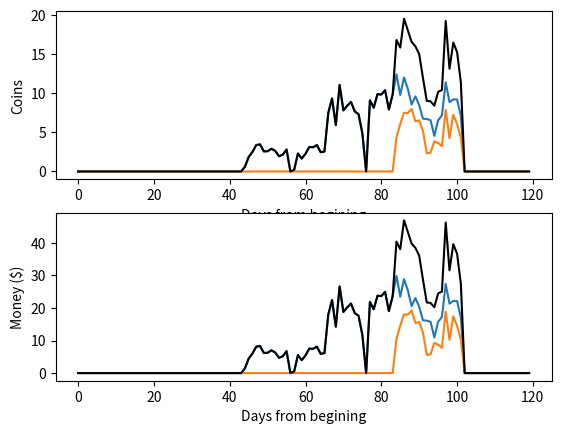

Python code for this plot:
import matplotlib.pyplot as plt


coins_days=[]
coins=[]
"""https://api.bombcrypto.io/check_coin?address="""

# [redacted]
coins_days.append([["2021-10-09",0],["2021-11-14",0.602],["2021-11-15",1.855],["2021-11-16",2.505],["2021-11-17",3.384],["2021-11-18",3.461],["2021-11-19",2.571],["2021-11-20",2.593],["2021-11-21",2.909],["2021-11-22",2.635],["2021-11-23",1.953],["2021-11-24",2.15],["2021-11-25",2.809],["2021-11-27",0.205],["2021-11-28",2.304],["2021-11-29",1.644],["2021-11-30",2.263],["2021-12-01",3.134],["2021-12-02",3.099],["2021-12-03",3.377],["2021-12-04",2.462],["2021-12-05",2.554],["2021-12-06",7.479],["2021-12-07",9.344],["2021-12-08",5.927],["2021-12-09",11.068],["2021-12-10",7.814],["2021-12-11",8.405],["2021-12-12",8.897],["2021-12-13",7.674],["2021-12-14",7.331],["2021-12-15",4.881],["2021-12-17",9.096],["2021-12-18",8.161],["2021-12-19",9.892],["2021-12-20",9.844],["2021-12-21",10.392],["2021-12-22",7.926],["2021-12-23",9.851],["2021-12-24",12.441],["2021-12-25",9.777],["2021-12-26",12.026],["2021-12-27",10.585],["2021-12-28",8.568],["2021-12-29",9.604],["2021-12-30",8.477],["2021-12-31",6.744],["2022-01-01",6.713],["2022-01-02",6.556],["2022-01-03",4.554],["2022-01-04",6.551],["2022-01-05",7.175],["2022-01-06",11.391],["2022-01-07",8.877],["2022-01-08",9.23],["2022-01-09",9.21],["2022-01-10",7.11]])
coins_days.append([["2021-10-09",0],["2021-12-24",4.373],["2021-12-25",6.072],["2021-12-26",7.506],["2021-12-27",7.471],["2021-12-28",8],["2021-12-29",6.406],["2021-12-30",6.534],["2021-12-31",5.196],["2022-01-01",2.32],["2022-01-02",2.408],["2022-01-03",3.865],["2022-01-04",3.637],["2022-01-05",3.246],["2022-01-06",7.862],["2022-01-07",4.266],["2022-01-08",7.26],["2022-01-09",6.06],["2022-01-10",4.28]])

"""
# [redacted]
coins_days.append([["2021-10-09",0],["2022-01-06",3.01],["2022-01-07",3.092],["2022-01-08",4.01],["2022-01-09",2.72],["2022-01-10",1.54]])
coins_days.append([["2021-10-09",0],["2021-12-05",4.797],["2021-12-06",3.064],["2021-12-07",3.593],["2021-12-08",4.169],["2021-12-09",9.253],["2021-12-10",8.649],["2021-12-11",9.295],["2021-12-12",9.082],["2021-12-13",6.93],["2021-12-14",8.858],["2021-12-15",2.837],["2021-12-16",2.37],["2021-12-17",9.034],["2021-12-18",9.116],["2021-12-19",10.579],["2021-12-20",9.399],["2021-12-21",9.665],["2021-12-22",9.45],["2021-12-23",9.916],["2021-12-24",9.376],["2021-12-25",10.984],["2021-12-26",7.449],["2021-12-27",8.793],["2021-12-28",8.391],["2021-12-29",8.281],["2021-12-30",8.551],["2021-12-31",7.376],["2022-01-01",8.208],["2022-01-02",7.831],["2022-01-03",8.143],["2022-01-04",8.742],["2022-01-05",4.996],["2022-01-06",8.407],["2022-01-07",5.733],["2022-01-08",7.33],["2022-01-09",5.11],["2022-01-10",1.84]])
coins_days.append([["2021-10-09",0],["2021-11-03",0.895],["2021-11-05",1.578],["2021-11-18",2.489],["2021-11-19",5.351],["2021-11-20",5.495],["2021-11-21",4.165],["2021-11-22",4.295],["2021-11-23",5.503],["2021-11-24",4.315],["2021-11-25",3.964],["2021-11-26",5.403],["2021-11-27",4.387],["2021-11-28",5.509],["2021-11-29",5.052],["2021-11-30",3.483],["2021-12-01",6.01],["2021-12-02",5.234],["2021-12-03",5.752],["2021-12-04",5.255],["2021-12-05",3.879],["2021-12-06",4.987],["2021-12-07",5.459],["2021-12-08",4.186],["2021-12-09",4.65],["2021-12-10",4.417],["2021-12-11",4.906],["2021-12-12",4.325],["2021-12-13",4.767],["2021-12-14",4.428],["2021-12-15",1.577],["2021-12-16",1.27],["2021-12-17",5.981],["2021-12-18",4.883],["2021-12-19",5.14],["2021-12-20",4.55],["2021-12-21",3.172],["2021-12-22",4.51],["2021-12-23",4.657],["2021-12-24",4.389],["2021-12-25",4.008],["2021-12-26",4.622],["2021-12-27",4.848],["2021-12-28",3.606],["2021-12-29",4.722],["2021-12-30",4.865],["2021-12-31",4.065],["2022-01-01",4.294],["2022-01-02",3.878],["2022-01-03",4.741],["2022-01-04",3.792],["2022-01-05",2.794],["2022-01-06",4.814],["2022-01-07",3.124],["2022-01-08",3.18],["2022-01-09",3.14],["2022-01-10",1.06]])
coins_days.append([["2021-10-09",0],["2021-12-30",0.241],["2021-12-31",2.34],["2022-01-02",1.49],["2022-01-03",3.182],["2022-01-04",2.72],["2022-01-05",2.631],["2022-01-06",2.404],["2022-01-07",1.918],["2022-01-08",5.35],["2022-01-09",4.39],["2022-01-10",2.5]])
coins_days.append([["2021-10-09",0],["2021-12-20",1.054],["2021-12-21",1.296],["2021-12-22",1.323],["2021-12-23",1.683],["2021-12-24",10.079],["2021-12-25",9.645],["2021-12-26",9.545],["2021-12-27",9.325],["2021-12-28",10.432],["2021-12-29",9.503],["2021-12-30",9.763],["2021-12-31",9.204],["2022-01-01",9.117],["2022-01-02",8.128],["2022-01-03",8.33],["2022-01-04",9.486],["2022-01-05",6.536],["2022-01-06",8.818],["2022-01-07",4.759],["2022-01-08",7.54],["2022-01-09",6.29],["2022-01-10",1.17]])
coins_days.append([["2021-10-09",0],["2021-12-13",2.649],["2021-12-14",3.975],["2021-12-15",0.621],["2021-12-16",0.014],["2021-12-17",5.583],["2021-12-18",4.75],["2021-12-19",4.801],["2021-12-20",2.84],["2021-12-21",4.26],["2021-12-22",5.325],["2021-12-23",4.82],["2021-12-24",6.265],["2021-12-25",5.86],["2021-12-26",5.232],["2021-12-27",6.516],["2021-12-28",5.47],["2021-12-29",5.776],["2021-12-30",5.63],["2021-12-31",5],["2022-01-01",4.649],["2022-01-02",4.818],["2022-01-03",5.509],["2022-01-04",4.984],["2022-01-05",3.563],["2022-01-06",4.715],["2022-01-07",3.398],["2022-01-08",3.87],["2022-01-09",4.01],["2022-01-10",0.73]])

# [redacted]
#0xb9F6420ad5c1eE62350479995D6ae4C9e64816B3
#0x6C45295B4D01E32253e806CAeA46184C6a37ab6D
coins_days.append([["2021-10-09",0],["2021-10-23",88.787],["2021-10-24",106.176],["2021-10-25",164.009],["2021-10-26",189.066],["2021-10-27",145.833],["2021-10-28",161.114],["2021-10-29",123.211],["2021-10-30",192.286],["2021-10-31",215.043],["2021-11-01",185.926],["2021-11-02",199.682],["2021-11-03",204.107],["2021-11-04",248.356],["2021-11-05",172.396],["2021-11-06",242.199],["2021-11-07",242.081],["2021-11-08",216.792],["2021-11-09",261.208],["2021-11-10",285.481],["2021-11-11",302.839],["2021-11-12",265.735],["2021-11-13",263.462],["2021-11-14",271.989],["2021-11-15",282.311],["2021-11-16",247.927],["2021-11-17",231.208],["2021-11-18",234.257],["2021-11-19",255.307],["2021-11-20",247.714],["2021-11-21",259.645],["2021-11-22",249.486],["2021-11-23",233.16],["2021-11-24",237.324],["2021-11-25",221.017],["2021-11-26",210.603],["2021-11-27",241.793],["2021-11-28",230.372],["2021-11-29",224.425],["2021-11-30",215.97],["2021-12-01",251.737],["2021-12-02",209.264],["2021-12-03",205.894],["2021-12-04",226.45],["2021-12-05",200.452],["2021-12-06",280.436],["2021-12-07",260.14],["2021-12-08",230.015],["2021-12-09",244.448],["2021-12-10",212.95],["2021-12-11",245.682],["2021-12-12",240.592],["2021-12-13",193.731],["2021-12-14",208.519],["2021-12-15",47.156],["2021-12-16",168.499],["2021-12-17",211.544],["2021-12-18",256.957],["2021-12-19",276.568],["2021-12-20",274.534],["2021-12-21",269.324],["2021-12-22",236.964],["2021-12-23",229.113],["2021-12-24",238.412],["2021-12-25",243.126],["2021-12-26",258.61],["2021-12-27",260.001],["2021-12-28",198.338],["2021-12-29",198.708],["2021-12-30",253.626],["2021-12-31",254.288],["2022-01-01",263.513],["2022-01-02",254.951],["2022-01-03",260.858],["2022-01-04",254.246],["2022-01-05",177.089],["2022-01-06",232.987],["2022-01-07",227.129],["2022-01-08",219.31],["2022-01-09",187.45],["2022-01-10",77.46]])
coins_days.append([["2021-10-09",0],["2021-10-21",88.338],["2021-10-22",86.877],["2021-10-23",145.295],["2021-10-24",92.815],["2021-10-25",138.873],["2021-10-26",160.307],["2021-10-27",130.613],["2021-10-28",130.807],["2021-10-29",121.922],["2021-10-30",207.215],["2021-10-31",234.13],["2021-11-01",207.077],["2021-11-02",223.348],["2021-11-03",206.132],["2021-11-04",236.667],["2021-11-05",150.762],["2021-11-06",213.028],["2021-11-07",220.994],["2021-11-08",196.503],["2021-11-09",234.078],["2021-11-10",267.315],["2021-11-11",260.065],["2021-11-12",248.043],["2021-11-13",242.542],["2021-11-14",251.189],["2021-11-15",240.32],["2021-11-16",228.566],["2021-11-17",221.559],["2021-11-18",200.058],["2021-11-19",218.907],["2021-11-20",213.915],["2021-11-21",225.337],["2021-11-22",210.408],["2021-11-23",199.286],["2021-11-24",193.881],["2021-11-25",188.402],["2021-11-26",178.721],["2021-11-27",197.339],["2021-11-28",197.384],["2021-11-29",181.627],["2021-11-30",178.075],["2021-12-01",208.649],["2021-12-02",174.439],["2021-12-03",173.315],["2021-12-04",182.347],["2021-12-05",164.228],["2021-12-06",240.042],["2021-12-07",213.923],["2021-12-08",188.9],["2021-12-09",195.786],["2021-12-10",174.256],["2021-12-11",199.095],["2021-12-12",188.991],["2021-12-13",145.829],["2021-12-14",160.686],["2021-12-15",38.197],["2021-12-16",140.343],["2021-12-17",160.781],["2021-12-18",200.985],["2021-12-19",210.2],["2021-12-20",206.371],["2021-12-21",212.255],["2021-12-22",182.853],["2021-12-23",175.444],["2021-12-24",180.305],["2021-12-25",193.498],["2021-12-26",192.644],["2021-12-27",192.048],["2021-12-28",151.209],["2021-12-29",146.983],["2021-12-30",185.189],["2021-12-31",184.517],["2022-01-01",196.399],["2022-01-02",187.385],["2022-01-03",162.179],["2022-01-04",191.717],["2022-01-05",129.065],["2022-01-06",166.644],["2022-01-07",167.346],["2022-01-08",163.78],["2022-01-09",136.35],["2022-01-10",59.78]])
"""

#87 days since 09/10
all_days=[k for k in range(120)]
coins=[[0 for i in range(120)] for k in range(len(coins_days))]
money=[[0 for i in range(120)] for k in range(len(coins_days))]
avgs=[0 for k in range(len(coins_days))]
total_coins=[0 for i in range(120)]
total_money=[0 for i in range(120)]

for k in range(len(coins_days)):
    cd=coins_days[k]
    for i in range(len(cd)):
        date=cd[i][0]
        coin=cd[i][1]
        mount=int(date[5:7])
        
        day=int(date[8:10])
        if mount==1:
            mount=3
            day+=1
        i=mount%10
        print(mount,day,i*30+day,i)
        
        coins[k][i*30+day]=coin
        money[k][i*30+day]=coin*2.4
        total_coins[i*30+day]+=coin
        total_money[i*30+day]+=coin*2.4
    plt.subplot(2, 1, 1)
    plt.plot(all_days,coins[k])
    plt.xlabel("Days from begining")
    plt.ylabel("Coins")
    plt.subplot(2, 1, 2)
    plt.plot(all_days,money[k])
    plt.xlabel("Days from begining")
    plt.ylabel("Money ($)")

cummulate_total=[0 for i in range(120)]
cummulate_total[0]=total_coins[0]
for k in range(1,120):
    cummulate_total[k]=total_coins[k]+cummulate_total[k-1]
    
plt.subplot(2, 1, 1)
plt.plot(all_days,total_coins,color="black")
#plt.plot(all_days,cummulate_total,color="black")
plt.subplot(2, 1, 2)
plt.plot(all_days,total_money,color="black")
plt.show()